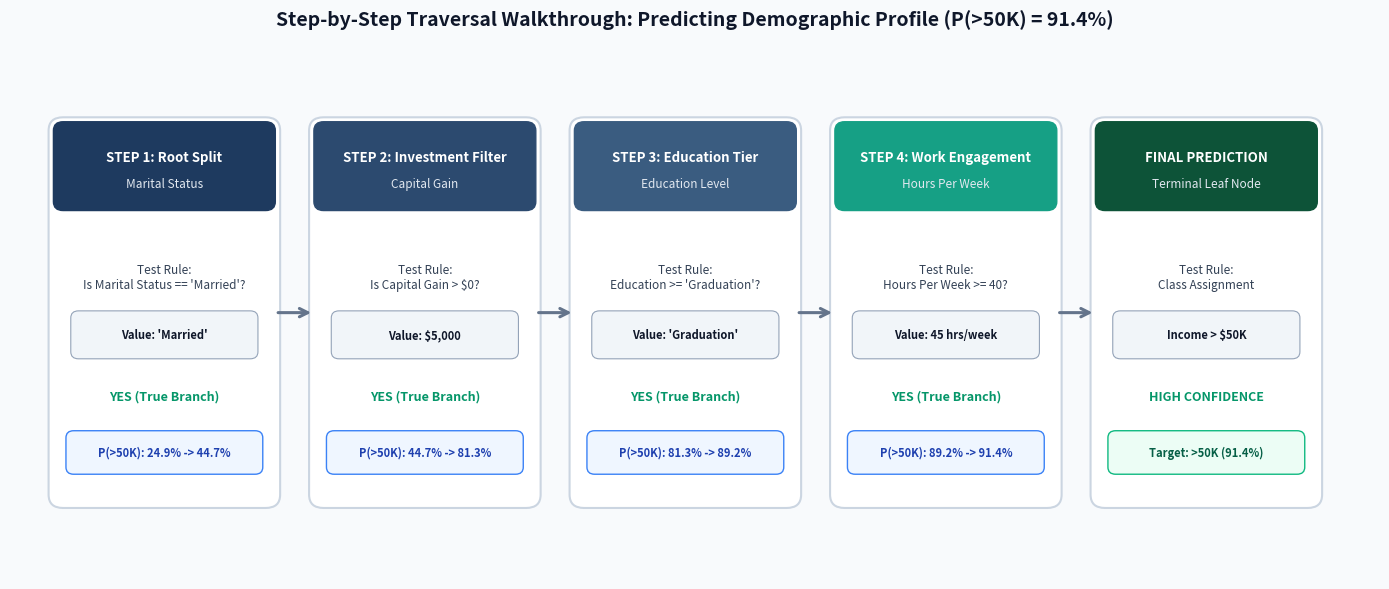

Reproduce this figure in Python. (Note: this script raises an exception after producing the figure.)
import matplotlib.pyplot as plt
import matplotlib.patches as patches

# Create high-res figure
fig, ax = plt.subplots(figsize=(14, 6), dpi=300)
fig.patch.set_facecolor('#F8FAFC')
ax.set_facecolor('#F8FAFC')

# Flow stages: (title, condition, profile_value, result, prob)
stages = [
    {
        "step": "STEP 1: Root Split",
        "feature": "Marital Status",
        "rule": "Is Marital Status == 'Married'?",
        "value": "Value: 'Married'",
        "decision": "YES (True Branch)",
        "prob": "P(>50K): 24.9% -> 44.7%",
        "color": "#1E3A5F"
    },
    {
        "step": "STEP 2: Investment Filter",
        "feature": "Capital Gain",
        "rule": "Is Capital Gain > $0?",
        "value": "Value: $5,000",
        "decision": "YES (True Branch)",
        "prob": "P(>50K): 44.7% -> 81.3%",
        "color": "#2C4A6F"
    },
    {
        "step": "STEP 3: Education Tier",
        "feature": "Education Level",
        "rule": "Education >= 'Graduation'?",
        "value": "Value: 'Graduation'",
        "decision": "YES (True Branch)",
        "prob": "P(>50K): 81.3% -> 89.2%",
        "color": "#3A5C80"
    },
    {
        "step": "STEP 4: Work Engagement",
        "feature": "Hours Per Week",
        "rule": "Hours Per Week >= 40?",
        "value": "Value: 45 hrs/week",
        "decision": "YES (True Branch)",
        "prob": "P(>50K): 89.2% -> 91.4%",
        "color": "#16A085"
    },
    {
        "step": "FINAL PREDICTION",
        "feature": "Terminal Leaf Node",
        "rule": "Class Assignment",
        "value": "Income > $50K",
        "decision": "HIGH CONFIDENCE",
        "prob": "Target: >50K (91.4%)",
        "color": "#0D5338"
    }
]

# Draw boxes
box_width = 2.2
box_height = 4.2
spacing = 0.5
start_x = 0.5
y_center = 3.0

for i, stage in enumerate(stages):
    x = start_x + i * (box_width + spacing)
    y = y_center - box_height / 2
    
    # Outer Card
    rect = patches.FancyBboxPatch((x, y), box_width, box_height,
                                  boxstyle="round,pad=0.1,rounding_size=0.15",
                                  facecolor='#FFFFFF', edgecolor='#CBD5E1', linewidth=1.5, zorder=2)
    ax.add_patch(rect)
    
    # Header Banner
    header_rect = patches.FancyBboxPatch((x, y + box_height - 0.9), box_width, 0.9,
                                         boxstyle="round,pad=0.05,rounding_size=0.1",
                                         facecolor=stage["color"], edgecolor=stage["color"], zorder=3)
    ax.add_patch(header_rect)
    
    # Header Text
    ax.text(x + box_width/2, y + box_height - 0.35, stage["step"],
            ha='center', va='center', fontsize=9.5, fontweight='bold', color='#FFFFFF', zorder=4)
    ax.text(x + box_width/2, y + box_height - 0.65, stage["feature"],
            ha='center', va='center', fontsize=8.5, color='#E2E8F0', zorder=4)
    
    # Body Text
    ax.text(x + box_width/2, y + 2.5, f"Test Rule:\n{stage['rule']}",
            ha='center', va='center', fontsize=8.5, color='#334155', fontweight='medium', zorder=4)
    
    # Value Chip
    chip_rect = patches.FancyBboxPatch((x + 0.15, y + 1.6), box_width - 0.3, 0.5,
                                       boxstyle="round,pad=0.02,rounding_size=0.08",
                                       facecolor='#F1F5F9', edgecolor='#94A3B8', linewidth=0.8, zorder=3)
    ax.add_patch(chip_rect)
    ax.text(x + box_width/2, y + 1.85, stage["value"],
            ha='center', va='center', fontsize=8, color='#0F172A', fontweight='bold', zorder=4)
    
    # Outcome Tag
    ax.text(x + box_width/2, y + 1.15, stage["decision"],
            ha='center', va='center', fontsize=9, color='#059669' if 'YES' in stage['decision'] or 'HIGH' in stage['decision'] else '#DC2626',
            fontweight='bold', zorder=4)
    
    # Probability Badge
    prob_rect = patches.FancyBboxPatch((x + 0.1, y + 0.3), box_width - 0.2, 0.45,
                                       boxstyle="round,pad=0.02,rounding_size=0.08",
                                       facecolor='#ECFDF5' if i == 4 else '#EFF6FF',
                                       edgecolor='#10B981' if i == 4 else '#3B82F6', linewidth=1.0, zorder=3)
    ax.add_patch(prob_rect)
    ax.text(x + box_width/2, y + 0.52, stage["prob"],
            ha='center', va='center', fontsize=8, color='#065F46' if i == 4 else '#1E40AF',
            fontweight='bold', zorder=4)
    
    # Arrow between stages
    if i < len(stages) - 1:
        arrow_start_x = x + box_width + 0.05
        arrow_end_x = arrow_start_x + spacing - 0.1
        ax.annotate('', xy=(arrow_end_x, y_center), xytext=(arrow_start_x, y_center),
                    arrowprops=dict(arrowstyle="->", color="#64748B", lw=2.2, mutation_scale=15),
                    zorder=5)

ax.set_xlim(0, start_x + len(stages) * (box_width + spacing) + 0.2)
ax.set_ylim(0, 6)
ax.axis('off')

plt.title("Step-by-Step Traversal Walkthrough: Predicting Demographic Profile (P(>50K) = 91.4%)",
          fontsize=14, fontweight='bold', color='#0F172A', pad=15)

plt.tight_layout()
out_flow = 'outputs/step_by_step_decision_flow.png'
plt.savefig(out_flow, dpi=300, bbox_inches='tight', facecolor=fig.get_facecolor())
plt.close()
print(f"Saved step by step flow diagram to {out_flow}")
